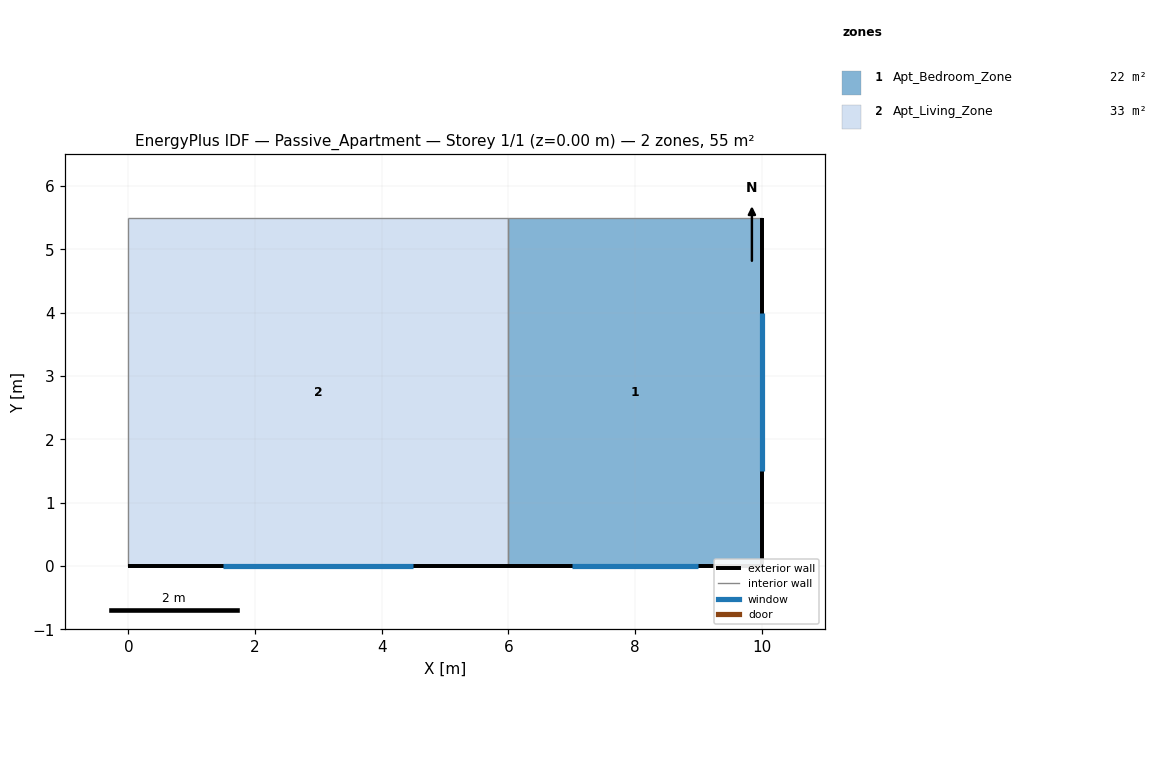
=== STOREY PLAN SPEC (per zone: floor XY polygon, exterior-wall plan segments, windows/doors) ===
zone 1: Apt_Bedroom_Zone  (22.0 m²)
  floor: (6.00, 0.00) (6.00, 5.50) (10.00, 5.50) (10.00, 0.00)
  exterior wall: (6.00, 0.00) – (10.00, 0.00)  [4.0 m]
    window: (7.00, 0.00) – (9.00, 0.00)  [2.4 m²]
  exterior wall: (10.00, 0.00) – (10.00, 5.50)  [5.5 m]
    window: (10.00, 1.50) – (10.00, 4.00)  [3.0 m²]
  interior walls: 2
zone 2: Apt_Living_Zone  (33.0 m²)
  floor: (0.00, 0.00) (0.00, 5.50) (6.00, 5.50) (6.00, 0.00)
  exterior wall: (0.00, 0.00) – (6.00, 0.00)  [6.0 m]
    window: (1.50, 0.00) – (4.50, 0.00)  [3.6 m²]
  interior walls: 3

=== DERIVED (storey summary) ===
Building: Passive_Apartment
Storey: 1 of 1  (floor level z = 0.00 m)
Storey gross floor area: 55.0 m²
Zones on this storey: 2
  - Apt_Bedroom_Zone: floor 22.0 m²; exterior wall 9.5 m (28.5 m²); 2 window(s) 5.4 m²; WWR 18.9%
  - Apt_Living_Zone: floor 33.0 m²; exterior wall 6.0 m (18.0 m²); 1 window(s) 3.6 m²; WWR 20.0%
Zone adjacency: (none detected)